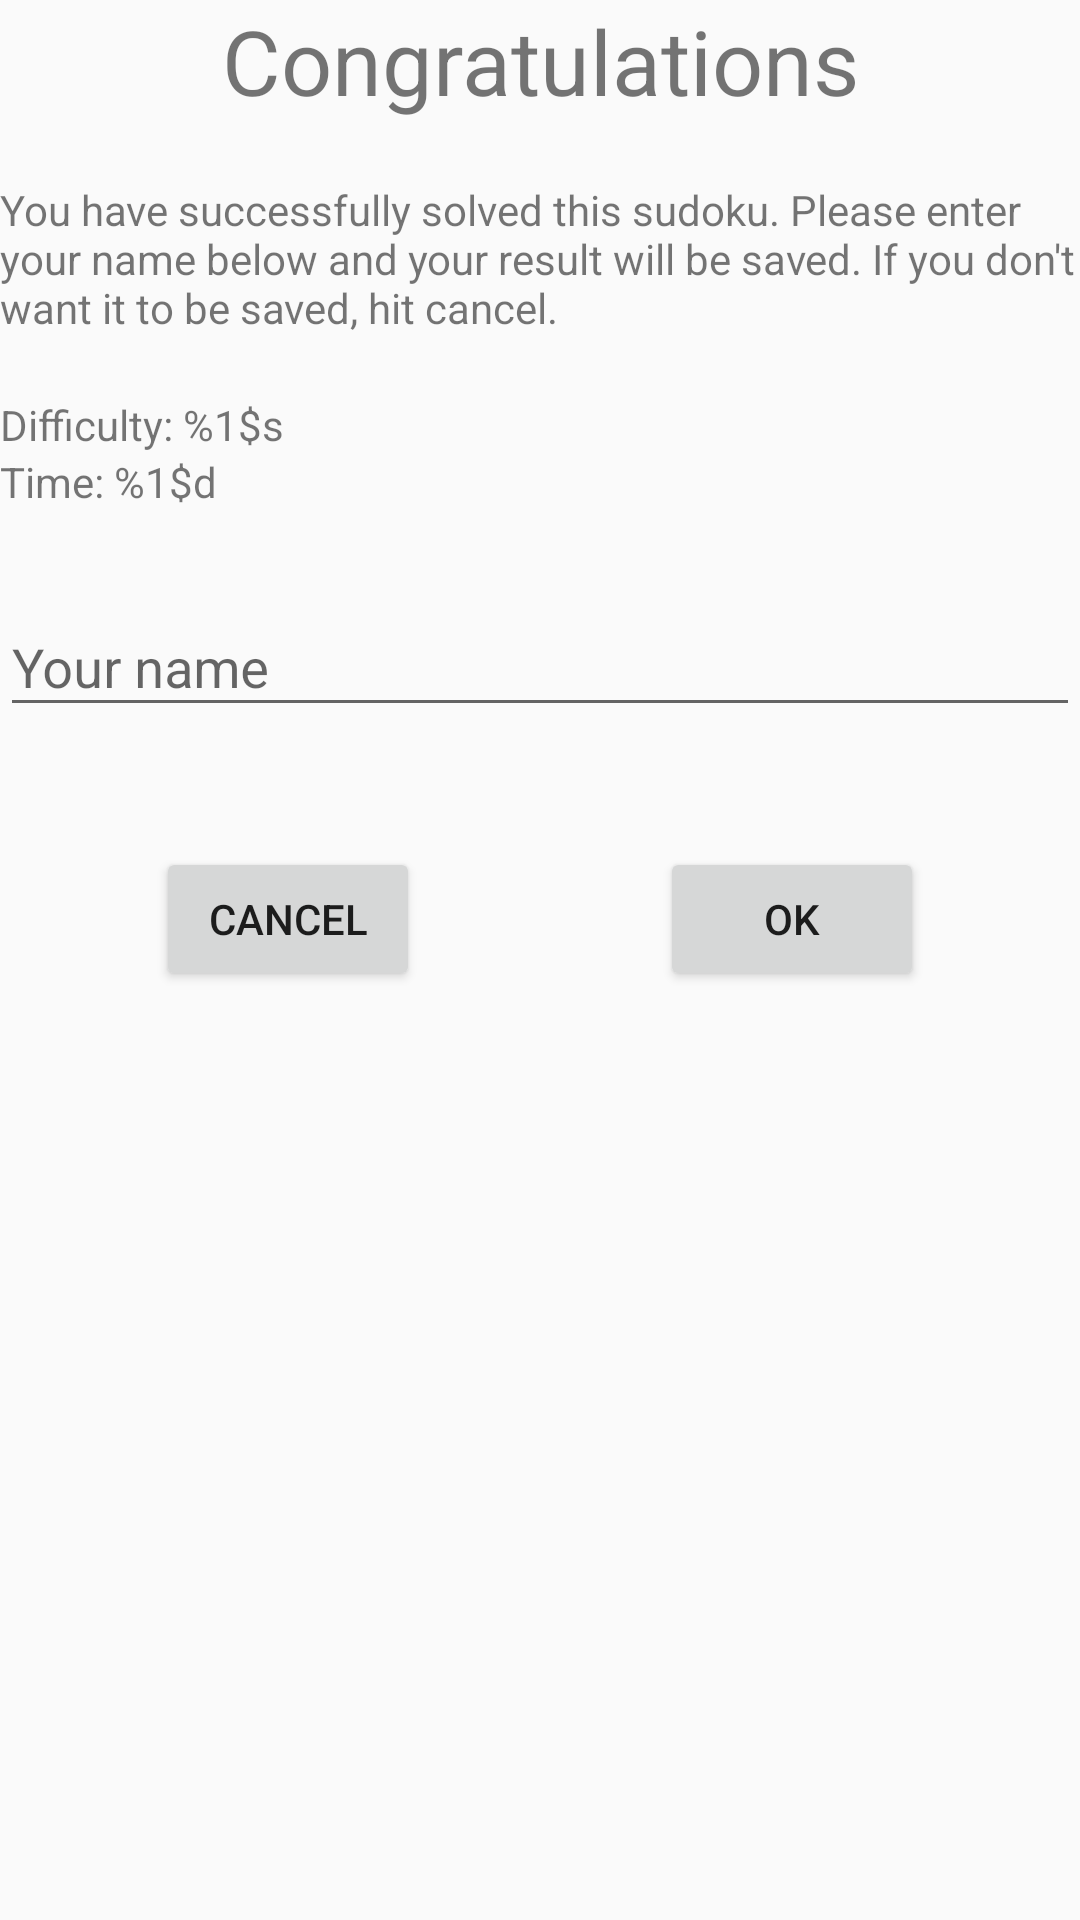

The Android layout XML behind this screen, and the referenced resources:
<!-- AndroidManifest.xml: application theme AppTheme -->
<!-- res/layout/dialog_highscore.xml -->
<?xml version="1.0" encoding="utf-8"?>
<LinearLayout xmlns:android="http://schemas.android.com/apk/res/android"
    android:layout_width="match_parent"
    android:layout_height="match_parent"
    android:orientation="vertical">

    <TextView
        android:layout_width="match_parent"
        android:layout_height="wrap_content"
        android:text="@string/congratulations"
        android:textSize="30sp"
        android:textAlignment="center"
        android:layout_marginBottom="20dp"/>

    <TextView
        android:layout_width="match_parent"
        android:layout_height="wrap_content"
        android:text="@string/highscore_input_description"
        android:layout_marginBottom="20dp" />

    <TextView
        android:id="@+id/tvDifficulty"
        android:layout_width="match_parent"
        android:layout_height="wrap_content"
        android:text="@string/difficulty"/>

    <TextView
        android:id="@+id/tvTime"
        android:layout_width="match_parent"
        android:layout_height="wrap_content"
        android:text="@string/time"
        android:layout_marginBottom="20dp"/>

    <android.support.design.widget.TextInputLayout
        android:layout_width="match_parent"
        android:layout_height="wrap_content">

        <EditText
            android:id="@+id/etName"
            android:layout_width="match_parent"
            android:layout_height="wrap_content"
            android:hint="@string/your_name"/>

    </android.support.design.widget.TextInputLayout>

    <LinearLayout
        android:layout_width="match_parent"
        android:layout_height="wrap_content"
        android:orientation="horizontal"
        android:gravity="center_horizontal"
        android:layout_marginTop="40dp">

        <Button
            android:id="@+id/btnCancel"
            android:layout_width="wrap_content"
            android:layout_height="wrap_content"
            android:text="@string/cancel"
            android:layout_marginRight="40dp"/>

        <Button
            android:id="@+id/btnOk"
            android:layout_width="wrap_content"
            android:layout_height="wrap_content"
            android:text="@string/ok"
            android:layout_marginLeft="40dp"/>

    </LinearLayout>
</LinearLayout>
<!-- resources referenced by this layout -->
<resources>
  <string name="cancel">Cancel</string>
  <string name="congratulations">Congratulations</string>
  <string name="difficulty">Difficulty: %1$s</string>
  <string name="highscore_input_description">You have successfully solved this sudoku. Please enter your name below and your result will be saved. If you don\'t want it to be saved, hit cancel.</string>
  <string name="ok">Ok</string>
  <string name="time">Time: %1$d</string>
  <string name="your_name">Your name</string>
  <style name="AppTheme" parent="Theme.AppCompat.Light.NoActionBar">
          <item name="colorPrimary">@color/colorPrimary</item>
          <item name="colorPrimaryDark">@color/colorPrimaryDark</item>
          <item name="colorAccent">@color/colorAccent</item>
          <item name="android:statusBarColor">@android:color/transparent</item>
          <item name="fixedFieldBackgroundColor">#e0e0e0</item>
          <item name="tableLineColor">#808080</item>
          <item name="currentFieldColor">#c5cae9</item>
          <item name="incorrectFieldColor">#ffccbc</item>
          <item name="android:windowAnimationStyle">@style/WindowAnimationTransition</item>
      </style>
  <color name="colorPrimary">#424242</color>
  <color name="colorPrimaryDark">#212121</color>
  <color name="colorAccent">#448aff</color>
  <style name="WindowAnimationTransition">
          <item name="android:windowEnterAnimation">@android:anim/fade_in</item>
          <item name="android:windowExitAnimation">@android:anim/fade_out</item>
      </style>
</resources>
